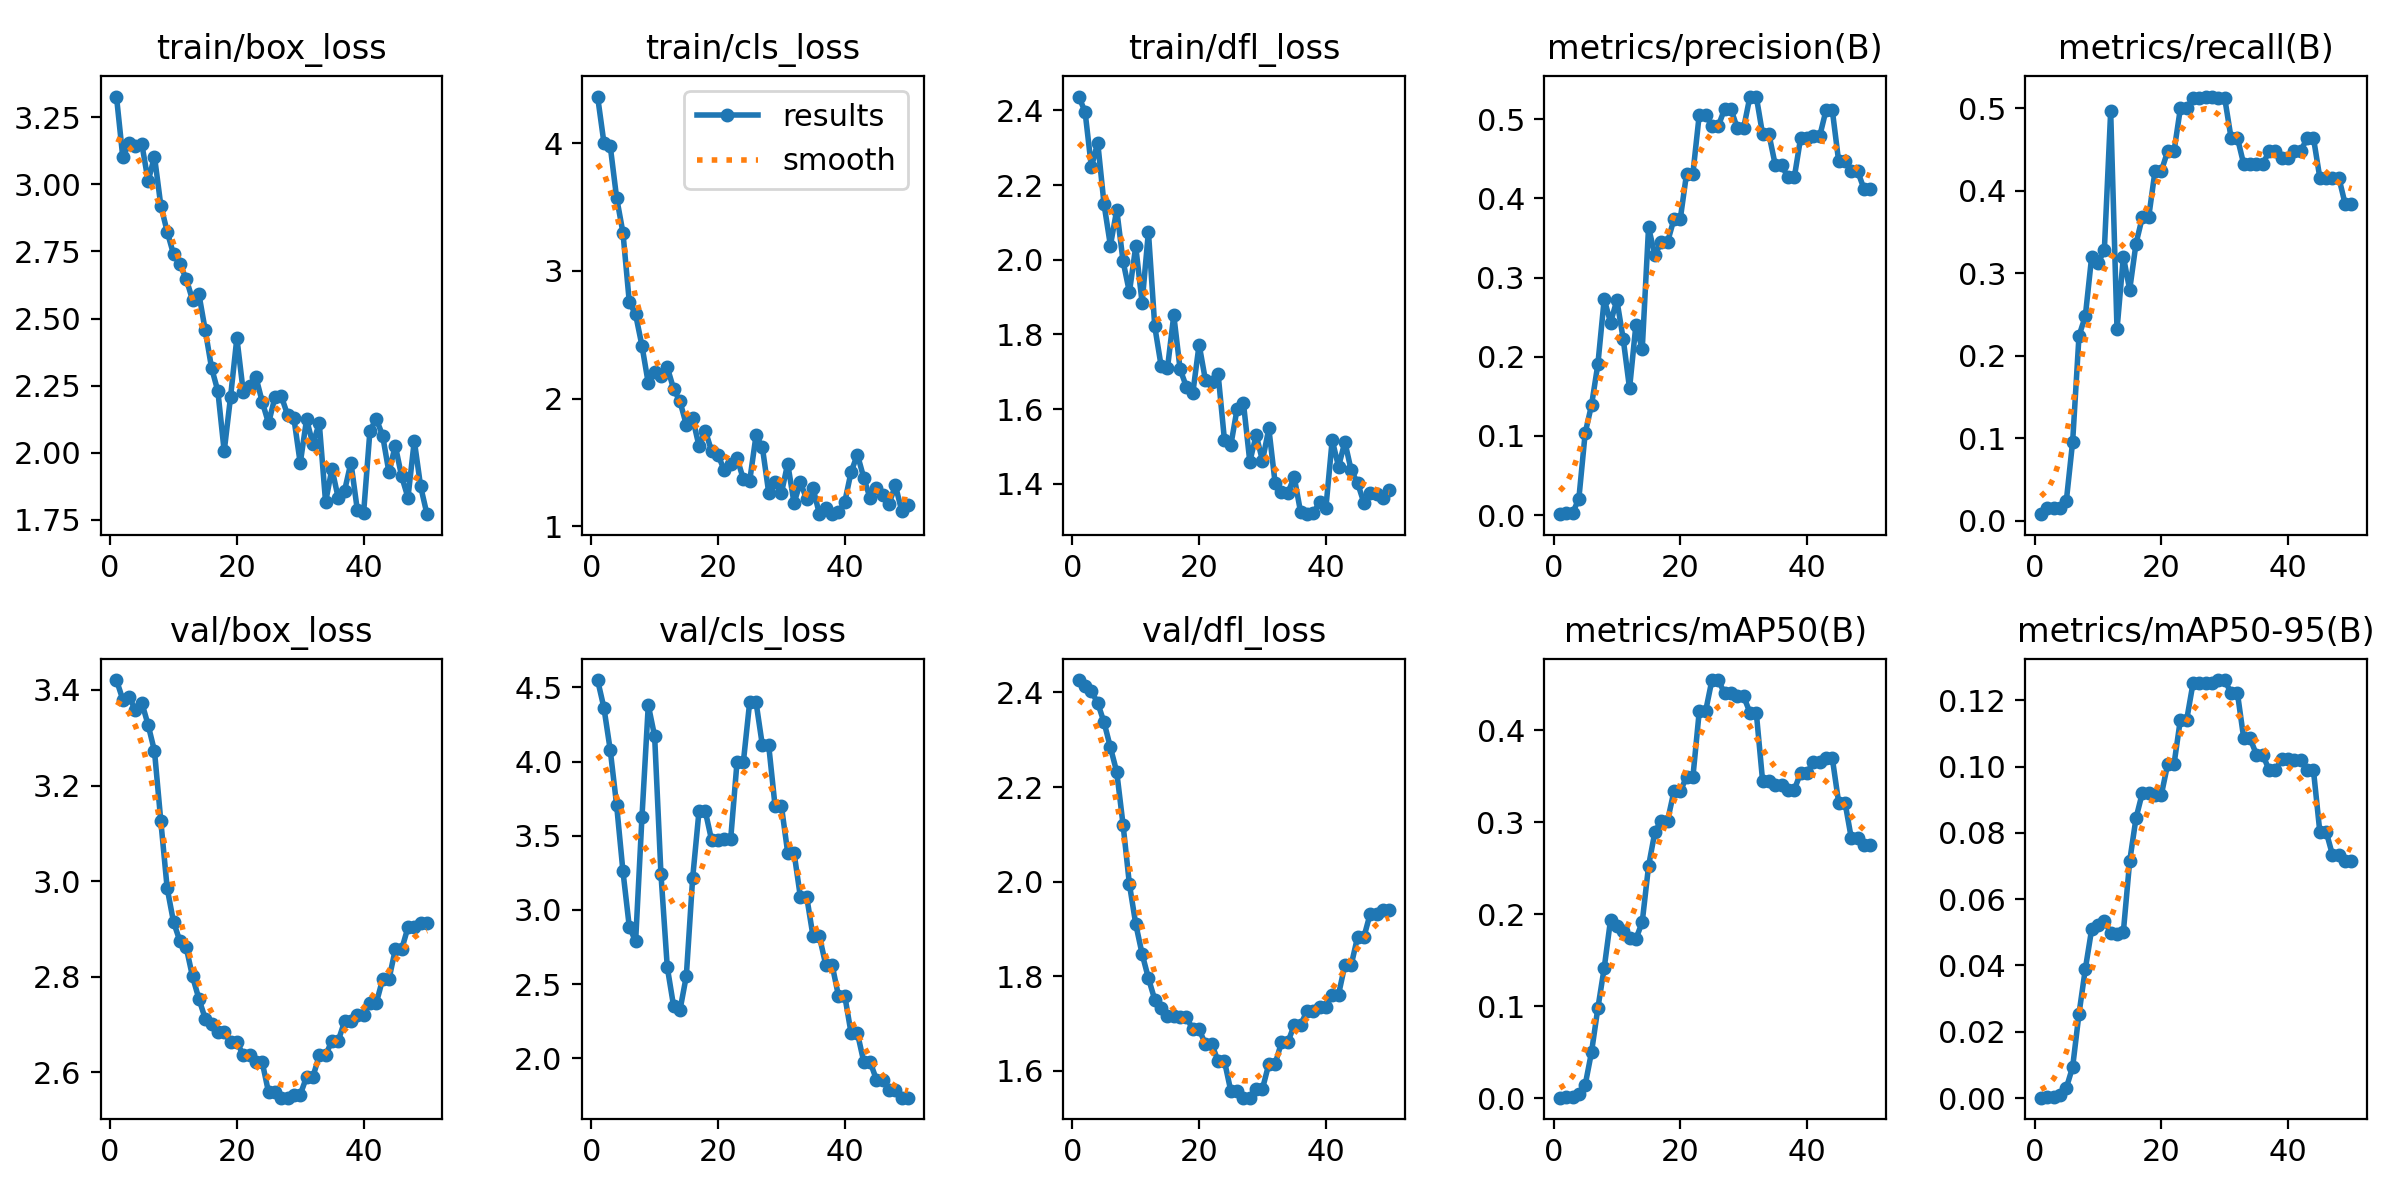

The table this chart was drawn from, first rows:
epoch, time, train/box_loss, train/cls_loss, train/dfl_loss, metrics/precision(B), metrics/recall(B), metrics/mAP50(B), metrics/mAP50-95(B), val/box_loss, val/cls_loss, val/dfl_loss, lr/pg0, lr/pg1, lr/pg2
1, 3.799, 3.327, 4.366, 2.437, 0.00111, 0.008, 0.00056, 0.00011, 3.421, 4.55, 2.426, 0, 0, 0
2, 7.765, 3.101, 4.004, 2.397, 0.00222, 0.016, 0.00115, 0.00017, 3.38, 4.362, 2.414, 1.9604e-05, 1.9604e-05, 1.9604e-05
3, 11.7, 3.153, 3.976, 2.248, 0.00222, 0.016, 0.00135, 0.00021, 3.386, 4.076, 2.402, 3.8416e-05, 3.8416e-05, 3.8416e-05
4, 15.61, 3.143, 3.574, 2.314, 0.0207, 0.016, 0.00462, 0.00098, 3.357, 3.708, 2.378, 5.6436e-05, 5.6436e-05, 5.6436e-05
5, 19.38, 3.15, 3.301, 2.148, 0.1037, 0.024, 0.01447, 0.00304, 3.373, 3.261, 2.337, 7.3664e-05, 7.3664e-05, 7.3664e-05
6, 23.04, 3.012, 2.759, 2.038, 0.1389, 0.096, 0.05019, 0.00939, 3.327, 2.887, 2.284, 9.01e-05, 9.01e-05, 9.01e-05
7, 26.65, 3.104, 2.66, 2.134, 0.1904, 0.224, 0.09795, 0.02542, 3.272, 2.788, 2.232, 0.0001057, 0.0001057, 0.0001057
8, 30.34, 2.921, 2.415, 1.996, 0.2728, 0.248, 0.1416, 0.03892, 3.125, 3.625, 2.12, 0.0001206, 0.0001206, 0.0001206
9, 33.99, 2.824, 2.121, 1.913, 0.2432, 0.32, 0.194, 0.05091, 2.986, 4.381, 1.994, 0.0001347, 0.0001347, 0.0001347
10, 37.74, 2.74, 2.207, 2.036, 0.2715, 0.312, 0.187, 0.05224, 2.915, 4.171, 1.91, 0.0001479, 0.0001479, 0.0001479
11, 41.54, 2.702, 2.18, 1.885, 0.2224, 0.328, 0.1817, 0.05351, 2.875, 3.241, 1.847, 0.0001604, 0.0001604, 0.0001604
12, 45.32, 2.649, 2.245, 2.075, 0.1599, 0.496, 0.1744, 0.04984, 2.862, 2.613, 1.796, 0.0001721, 0.0001721, 0.0001721
13, 48.93, 2.569, 2.077, 1.821, 0.2401, 0.232, 0.1731, 0.04956, 2.801, 2.351, 1.75, 0.000183, 0.000183, 0.000183
14, 52.58, 2.592, 1.979, 1.716, 0.2093, 0.32, 0.1915, 0.0501, 2.754, 2.325, 1.733, 0.0001931, 0.0001931, 0.0001931
15, 56.28, 2.458, 1.797, 1.709, 0.3633, 0.28, 0.2525, 0.07146, 2.713, 2.554, 1.715, 0.0002024, 0.0002024, 0.0002024
16, 60.04, 2.317, 1.847, 1.851, 0.3285, 0.336, 0.2897, 0.08446, 2.701, 3.214, 1.717, 0.0002109, 0.0002109, 0.0002109
17, 63.89, 2.229, 1.63, 1.707, 0.345, 0.368, 0.302, 0.09208, 2.684, 3.665, 1.713, 0.0002186, 0.0002186, 0.0002186
18, 67.58, 2.005, 1.75, 1.659, 0.345, 0.368, 0.302, 0.09208, 2.684, 3.665, 1.713, 0.0002256, 0.0002256, 0.0002256
19, 71.4, 2.207, 1.588, 1.642, 0.3737, 0.424, 0.3337, 0.09155, 2.664, 3.468, 1.688, 0.0002317, 0.0002317, 0.0002317
20, 75.15, 2.428, 1.559, 1.773, 0.3737, 0.424, 0.3337, 0.09155, 2.664, 3.468, 1.688, 0.000237, 0.000237, 0.000237
21, 79.05, 2.228, 1.44, 1.677, 0.4315, 0.448, 0.3496, 0.1008, 2.636, 3.477, 1.656, 0.0002416, 0.0002416, 0.0002416
22, 82.78, 2.249, 1.487, 1.672, 0.4315, 0.448, 0.3496, 0.1008, 2.636, 3.477, 1.656, 0.0002454, 0.0002454, 0.0002454
23, 86.73, 2.282, 1.537, 1.693, 0.5059, 0.4998, 0.4208, 0.1142, 2.621, 3.996, 1.62, 0.0002483, 0.0002483, 0.0002483
24, 90.5, 2.19, 1.37, 1.517, 0.5059, 0.4998, 0.4208, 0.1142, 2.621, 3.996, 1.62, 0.0002505, 0.0002505, 0.0002505
25, 94.3, 2.11, 1.356, 1.503, 0.4914, 0.512, 0.4548, 0.1252, 2.559, 4.401, 1.557, 0.0002519, 0.0002519, 0.0002519
26, 98.07, 2.207, 1.712, 1.601, 0.4914, 0.512, 0.4548, 0.1252, 2.559, 4.401, 1.557, 0.0002525, 0.0002525, 0.0002525
27, 101.7, 2.211, 1.621, 1.615, 0.513, 0.5141, 0.4403, 0.1251, 2.547, 4.11, 1.543, 0.0002523, 0.0002523, 0.0002523
28, 105.4, 2.141, 1.266, 1.459, 0.513, 0.5141, 0.4403, 0.1251, 2.547, 4.11, 1.543, 0.0002513, 0.0002513, 0.0002513
29, 109.2, 2.129, 1.349, 1.53, 0.4888, 0.512, 0.4371, 0.1261, 2.553, 3.702, 1.562, 0.0002495, 0.0002495, 0.0002495
30, 113, 1.961, 1.259, 1.462, 0.4888, 0.512, 0.4371, 0.1261, 2.553, 3.702, 1.562, 0.000247, 0.000247, 0.000247
31, 116.8, 2.124, 1.492, 1.548, 0.5287, 0.464, 0.4195, 0.1222, 2.591, 3.386, 1.614, 0.0002436, 0.0002436, 0.0002436
32, 120.8, 2.032, 1.184, 1.401, 0.5287, 0.464, 0.4195, 0.1222, 2.591, 3.386, 1.614, 0.0002394, 0.0002394, 0.0002394
33, 125.5, 2.111, 1.346, 1.376, 0.481, 0.432, 0.3448, 0.1085, 2.636, 3.088, 1.66, 0.0002345, 0.0002345, 0.0002345
34, 129.5, 1.816, 1.212, 1.375, 0.481, 0.432, 0.3448, 0.1085, 2.636, 3.088, 1.66, 0.0002288, 0.0002288, 0.0002288
35, 133.3, 1.941, 1.3, 1.418, 0.4421, 0.432, 0.3412, 0.1036, 2.667, 2.822, 1.696, 0.0002222, 0.0002222, 0.0002222
36, 137.1, 1.831, 1.097, 1.325, 0.4421, 0.432, 0.3412, 0.1036, 2.667, 2.822, 1.696, 0.0002149, 0.0002149, 0.0002149
37, 140.9, 1.859, 1.146, 1.318, 0.4266, 0.448, 0.3356, 0.09887, 2.707, 2.632, 1.726, 0.0002068, 0.0002068, 0.0002068
38, 144.7, 1.963, 1.096, 1.321, 0.4266, 0.448, 0.3356, 0.09887, 2.707, 2.632, 1.726, 0.0001979, 0.0001979, 0.0001979
39, 148.5, 1.788, 1.11, 1.35, 0.4765, 0.44, 0.3539, 0.1023, 2.719, 2.423, 1.734, 0.0001882, 0.0001882, 0.0001882
40, 152.2, 1.775, 1.19, 1.334, 0.4765, 0.44, 0.3539, 0.1023, 2.719, 2.423, 1.734, 0.0001777, 0.0001777, 0.0001777
41, 156, 2.082, 1.426, 1.517, 0.4784, 0.448, 0.3655, 0.1019, 2.745, 2.17, 1.761, 0.0001664, 0.0001664, 0.0001664
42, 159.7, 2.126, 1.562, 1.446, 0.4784, 0.448, 0.3655, 0.1019, 2.745, 2.17, 1.761, 0.0001543, 0.0001543, 0.0001543
43, 163.5, 2.064, 1.381, 1.512, 0.5113, 0.464, 0.3697, 0.09889, 2.795, 1.976, 1.824, 0.0001415, 0.0001415, 0.0001415
44, 167.2, 1.927, 1.222, 1.436, 0.5113, 0.464, 0.3697, 0.09889, 2.795, 1.976, 1.824, 0.0001278, 0.0001278, 0.0001278
45, 170.9, 2.027, 1.301, 1.402, 0.4469, 0.416, 0.3216, 0.08039, 2.857, 1.856, 1.883, 0.0001133, 0.0001133, 0.0001133
46, 174.5, 1.912, 1.245, 1.349, 0.4469, 0.416, 0.3216, 0.08039, 2.857, 1.856, 1.883, 9.81e-05, 9.81e-05, 9.81e-05
47, 178.4, 1.833, 1.18, 1.374, 0.4344, 0.416, 0.2826, 0.07334, 2.903, 1.784, 1.932, 8.2064e-05, 8.2064e-05, 8.2064e-05
48, 182.2, 2.045, 1.321, 1.374, 0.4344, 0.416, 0.2826, 0.07334, 2.903, 1.784, 1.932, 6.5236e-05, 6.5236e-05, 6.5236e-05
49, 186, 1.874, 1.12, 1.361, 0.412, 0.384, 0.2756, 0.07158, 2.913, 1.734, 1.94, 4.7616e-05, 4.7616e-05, 4.7616e-05
50, 189.7, 1.771, 1.169, 1.383, 0.412, 0.384, 0.2756, 0.07158, 2.913, 1.734, 1.94, 2.9204e-05, 2.9204e-05, 2.9204e-05
